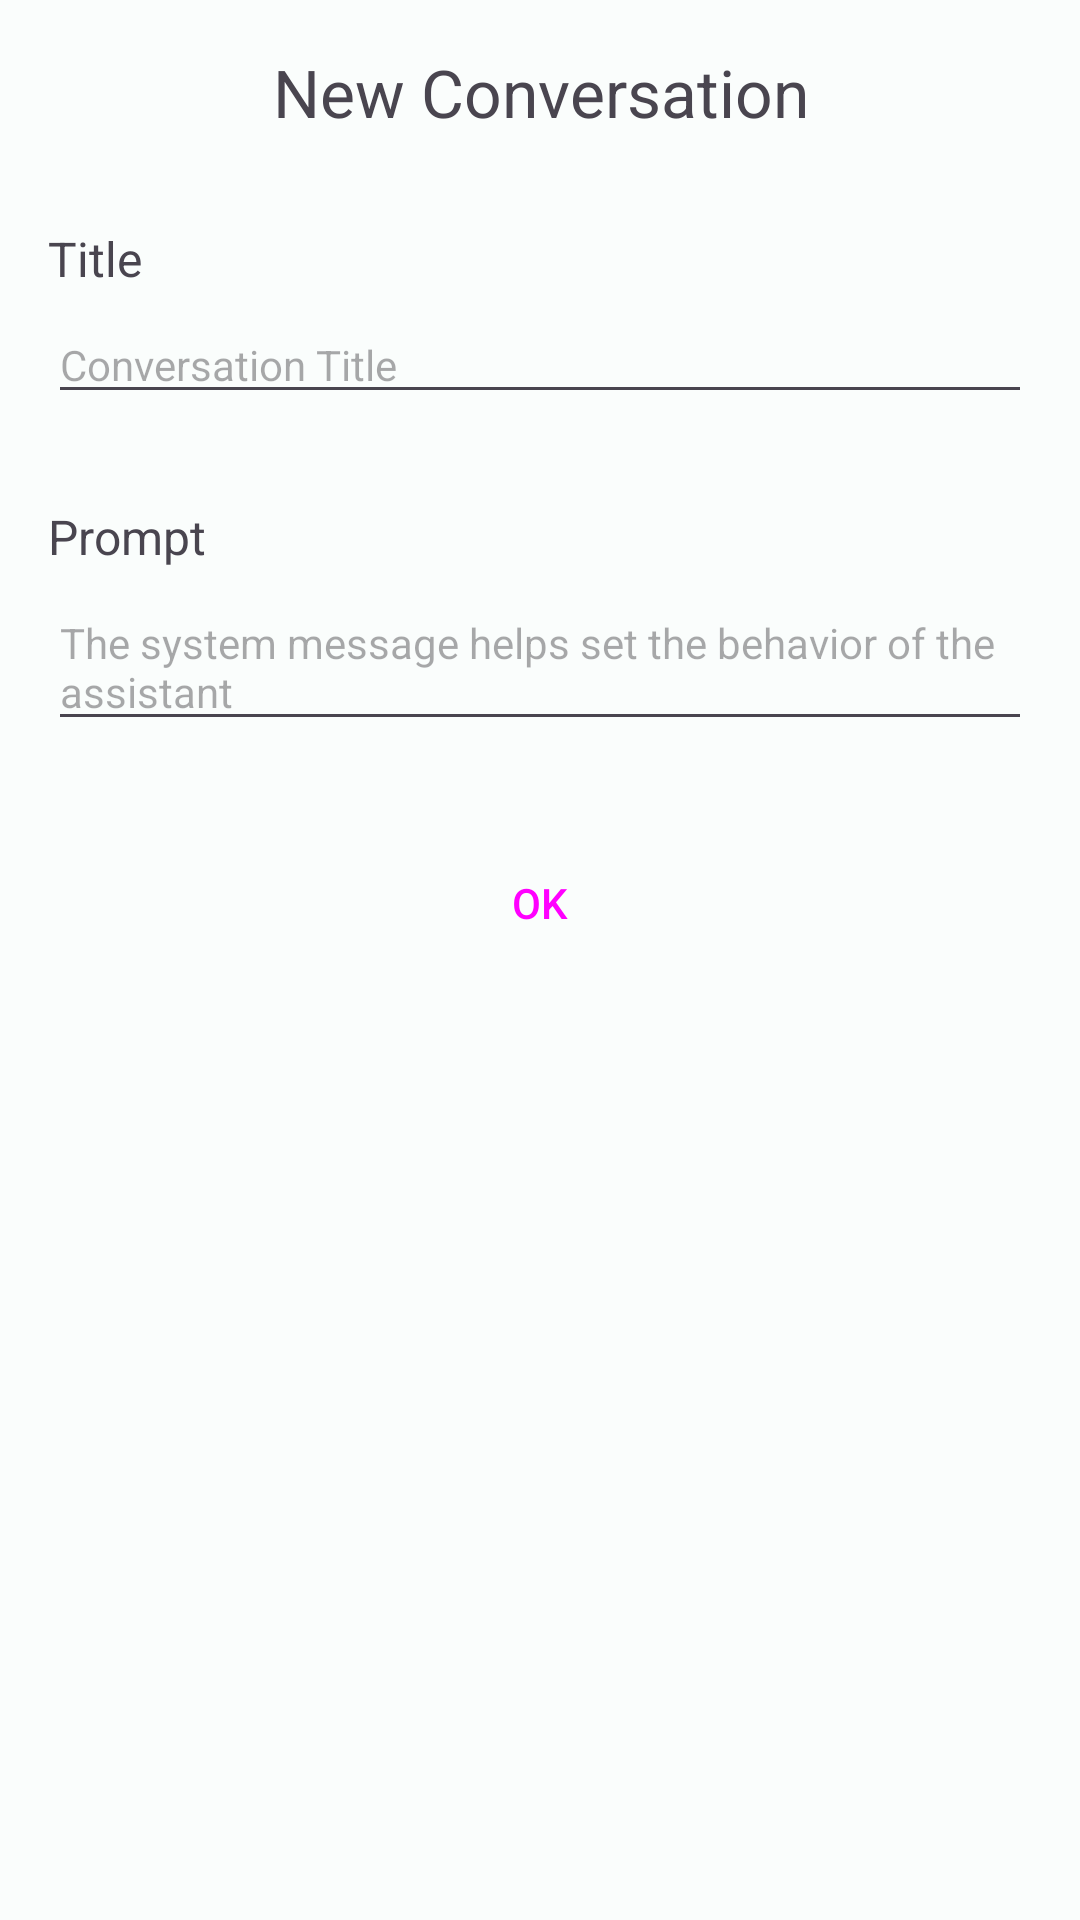

This screen was rendered from an Android layout file. Write that file and the resources it references.
<!-- AndroidManifest.xml: application theme Theme.OpenChat -->
<!-- res/layout/dialog_new_conversation.xml -->
<LinearLayout xmlns:android="http://schemas.android.com/apk/res/android"
    android:layout_width="match_parent"
    android:layout_height="wrap_content"
    android:background="@drawable/chat_bg_corner"
    android:gravity="center_horizontal"
    android:orientation="vertical"
    android:padding="16dp">

    <TextView
        android:id="@+id/tv_title"
        android:layout_width="match_parent"
        android:layout_height="wrap_content"
        android:text="@string/new_conversation"
        android:gravity="center_horizontal"
        android:textSize="22sp"
        />

    <TextView
        android:layout_width="match_parent"
        android:layout_height="wrap_content"
        android:text="@string/title"
        android:textSize="16sp"
        android:layout_marginTop="30dp"
        />

    <com.google.android.material.textfield.TextInputEditText
        android:id="@+id/et_title"
        android:layout_width="match_parent"
        android:layout_height="wrap_content"
        android:layout_marginTop="5dp"
        android:hint="@string/conversation_title"
        android:textSize="14sp"
        />

    <TextView
        android:layout_width="match_parent"
        android:layout_height="wrap_content"
        android:text="@string/prompt"
        android:textSize="16sp"
        android:layout_marginTop="30dp"
        />

    <com.google.android.material.textfield.TextInputEditText
        android:id="@+id/et_prompt"
        android:layout_width="match_parent"
        android:layout_height="wrap_content"
        android:layout_marginTop="5dp"
        android:hint="@string/prompts_hint"
        android:textSize="14sp"
        />

    <Button
        android:id="@+id/dialog_ok"
        android:layout_width="200dp"
        android:layout_height="wrap_content"
        android:layout_gravity="center_horizontal"
        android:layout_marginTop="30dp"
        android:text="@string/ok"
        style="@style/Widget.Material3.Button.TonalButton"
        />

</LinearLayout>

    
<!-- resources referenced by this layout -->
<resources>
  <string name="conversation_title">Conversation Title</string>
  <string name="new_conversation">New Conversation</string>
  <string name="ok">OK</string>
  <string name="prompt">Prompt</string>
  <string name="prompts_hint">The system message helps set the behavior of the assistant</string>
  <string name="title">Title</string>
  <color name="md_theme_light_onErrorContainer">#410002</color>
  <color name="md_theme_light_onError">#FFFFFF</color>
  <color name="md_theme_light_errorContainer">#FFDAD6</color>
  <color name="md_theme_light_onTertiaryContainer">#091B36</color>
  <color name="md_theme_light_onTertiary">#FFFFFF</color>
  <color name="md_theme_light_tertiaryContainer">#D6E3FF</color>
  <color name="md_theme_light_tertiary">#4F5F7D</color>
  <color name="md_theme_light_error">#BA1A1A</color>
  <color name="md_theme_light_outline">#6F797A</color>
  <color name="md_theme_light_onBackground">#191C1C</color>
  <color name="md_theme_light_background">#FAFDFC</color>
  <color name="md_theme_light_inverseOnSurface">#EFF1F1</color>
  <color name="md_theme_light_inverseSurface">#2D3131</color>
  <color name="md_theme_light_onSurfaceVariant">#3F4849</color>
  <color name="md_theme_light_onSurface">#191C1C</color>
  <color name="md_theme_light_surfaceVariant">#DAE4E5</color>
  <color name="md_theme_light_surface">#FAFDFC</color>
  <color name="md_theme_light_onSecondaryContainer">#051F21</color>
  <color name="md_theme_light_onSecondary">#FFFFFF</color>
  <color name="md_theme_light_secondaryContainer">#CCE8EA</color>
  <color name="md_theme_light_secondary">#4A6365</color>
  <color name="md_theme_light_onPrimaryContainer">#002022</color>
  <color name="md_theme_light_onPrimary">#FFFFFF</color>
  <color name="md_theme_light_primaryContainer">#72F5FF</color>
  <color name="md_theme_light_primary">#00696F</color>
  <color name="md_theme_light_inversePrimary">#4CD9E3</color>
  <style name="Theme.AlertDialog" parent="ThemeOverlay.Material3.MaterialAlertDialog">
          <item name="dialogCornerRadius">28dp</item>
          <item name="android:background">?colorSurface</item>
      </style>
</resources>
